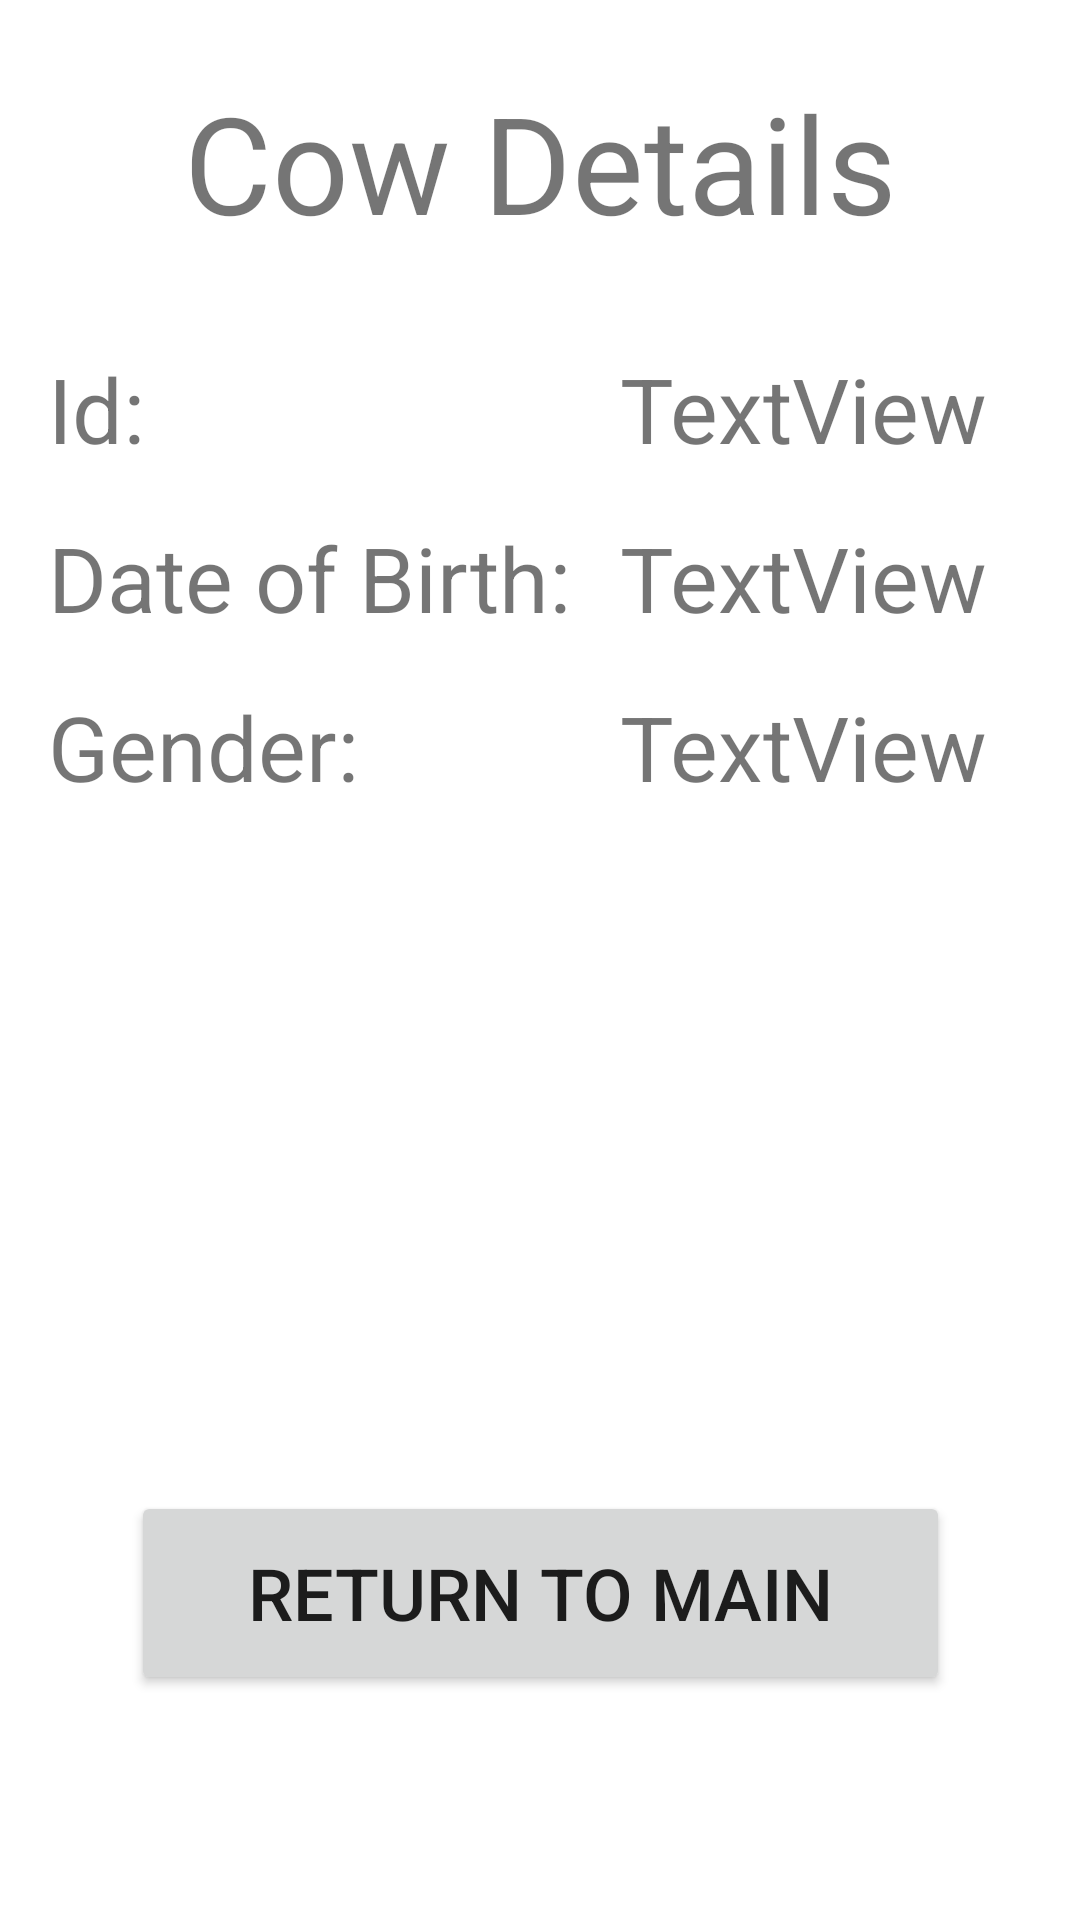

Reconstruct the res/layout file that produces this screen, plus the resources it refers to.
<!-- AndroidManifest.xml: application theme Theme.Project1WilsonKrueger -->
<!-- res/layout/activity_second.xml -->
<?xml version="1.0" encoding="utf-8"?>
<androidx.constraintlayout.widget.ConstraintLayout xmlns:android="http://schemas.android.com/apk/res/android"
    xmlns:app="http://schemas.android.com/apk/res-auto"
    xmlns:tools="http://schemas.android.com/tools"
    android:layout_width="match_parent"
    android:layout_height="match_parent"
    tools:context=".SecondActivity">

    <TextView
        android:id="@+id/textViewIdSecond"
        android:layout_width="wrap_content"
        android:layout_height="wrap_content"
        android:layout_marginStart="16dp"
        android:text="@string/textviewIdSecond"
        android:textSize="30sp"
        app:layout_constraintStart_toEndOf="@+id/textView9"
        app:layout_constraintTop_toTopOf="@+id/textView8" />

    <TextView
        android:id="@+id/textView7"
        android:layout_width="wrap_content"
        android:layout_height="wrap_content"
        android:layout_marginTop="24dp"
        android:text="@string/cow_details"
        android:textSize="45sp"
        app:layout_constraintEnd_toEndOf="parent"
        app:layout_constraintStart_toStartOf="parent"
        app:layout_constraintTop_toTopOf="parent" />

    <TextView
        android:id="@+id/textView8"
        android:layout_width="wrap_content"
        android:layout_height="wrap_content"
        android:layout_marginStart="16dp"
        android:layout_marginTop="32dp"
        android:text="@string/idSecond"
        android:textSize="30sp"
        app:layout_constraintStart_toStartOf="parent"
        app:layout_constraintTop_toBottomOf="@+id/textView7" />

    <TextView
        android:id="@+id/textView9"
        android:layout_width="wrap_content"
        android:layout_height="wrap_content"
        android:layout_marginTop="16dp"
        android:text="@string/date_of_birthSecond"
        android:textSize="30sp"
        app:layout_constraintStart_toStartOf="@+id/textView8"
        app:layout_constraintTop_toBottomOf="@+id/textView8" />

    <TextView
        android:id="@+id/textView10"
        android:layout_width="wrap_content"
        android:layout_height="wrap_content"
        android:layout_marginTop="16dp"
        android:text="@string/genderSecond"
        android:textSize="30sp"
        app:layout_constraintStart_toStartOf="@+id/textView9"
        app:layout_constraintTop_toBottomOf="@+id/textView9" />

    <TextView
        android:id="@+id/textViewDobSecond"
        android:layout_width="wrap_content"
        android:layout_height="wrap_content"
        android:text="@string/textviewDobSecond"
        android:textSize="30sp"
        app:layout_constraintStart_toStartOf="@+id/textViewIdSecond"
        app:layout_constraintTop_toTopOf="@+id/textView9" />

    <TextView
        android:id="@+id/textViewGenderSecond"
        android:layout_width="wrap_content"
        android:layout_height="wrap_content"
        android:text="@string/textviewGenderSecond"
        android:textSize="30sp"
        app:layout_constraintStart_toStartOf="@+id/textViewDobSecond"
        app:layout_constraintTop_toTopOf="@+id/textView10" />

    <Button
        android:id="@+id/buttonRTM"
        android:layout_width="273dp"
        android:layout_height="68dp"
        android:layout_marginBottom="75dp"
        android:text="@string/return_to_main"
        android:textSize="24sp"
        app:layout_constraintBottom_toBottomOf="parent"
        app:layout_constraintEnd_toEndOf="parent"
        app:layout_constraintStart_toStartOf="parent" />
</androidx.constraintlayout.widget.ConstraintLayout>
<!-- resources referenced by this layout -->
<resources>
  <string name="cow_details">Cow Details</string>
  <string name="date_of_birthSecond">Date of Birth:</string>
  <string name="genderSecond">Gender:</string>
  <string name="idSecond">Id:</string>
  <string name="return_to_main">Return to Main</string>
  <string name="textviewDobSecond">TextView</string>
  <string name="textviewGenderSecond">TextView</string>
  <string name="textviewIdSecond">TextView</string>
  <style name="Theme.Project1WilsonKrueger" parent="Theme.MaterialComponents.DayNight.DarkActionBar">
          
          <item name="colorPrimary">@color/purple_500</item>
          <item name="colorPrimaryVariant">@color/purple_700</item>
          <item name="colorOnPrimary">@color/white</item>
          
          <item name="colorSecondary">@color/teal_200</item>
          <item name="colorSecondaryVariant">@color/teal_700</item>
          <item name="colorOnSecondary">@color/black</item>
          
          <item name="android:statusBarColor" tools:targetApi="l">?attr/colorPrimaryVariant</item>
          
      </style>
  <!-- not gathered from this repository: default colours our renderer supplied (Android Studio template values) -->
  <color name="purple_500">#FF6200EE</color>
  <color name="purple_700">#FF3700B3</color>
  <color name="teal_200">#FF03DAC5</color>
  <color name="teal_700">#FF018786</color>
  <color name="black">#FF000000</color>
  <color name="white">#FFFFFFFF</color>
</resources>
